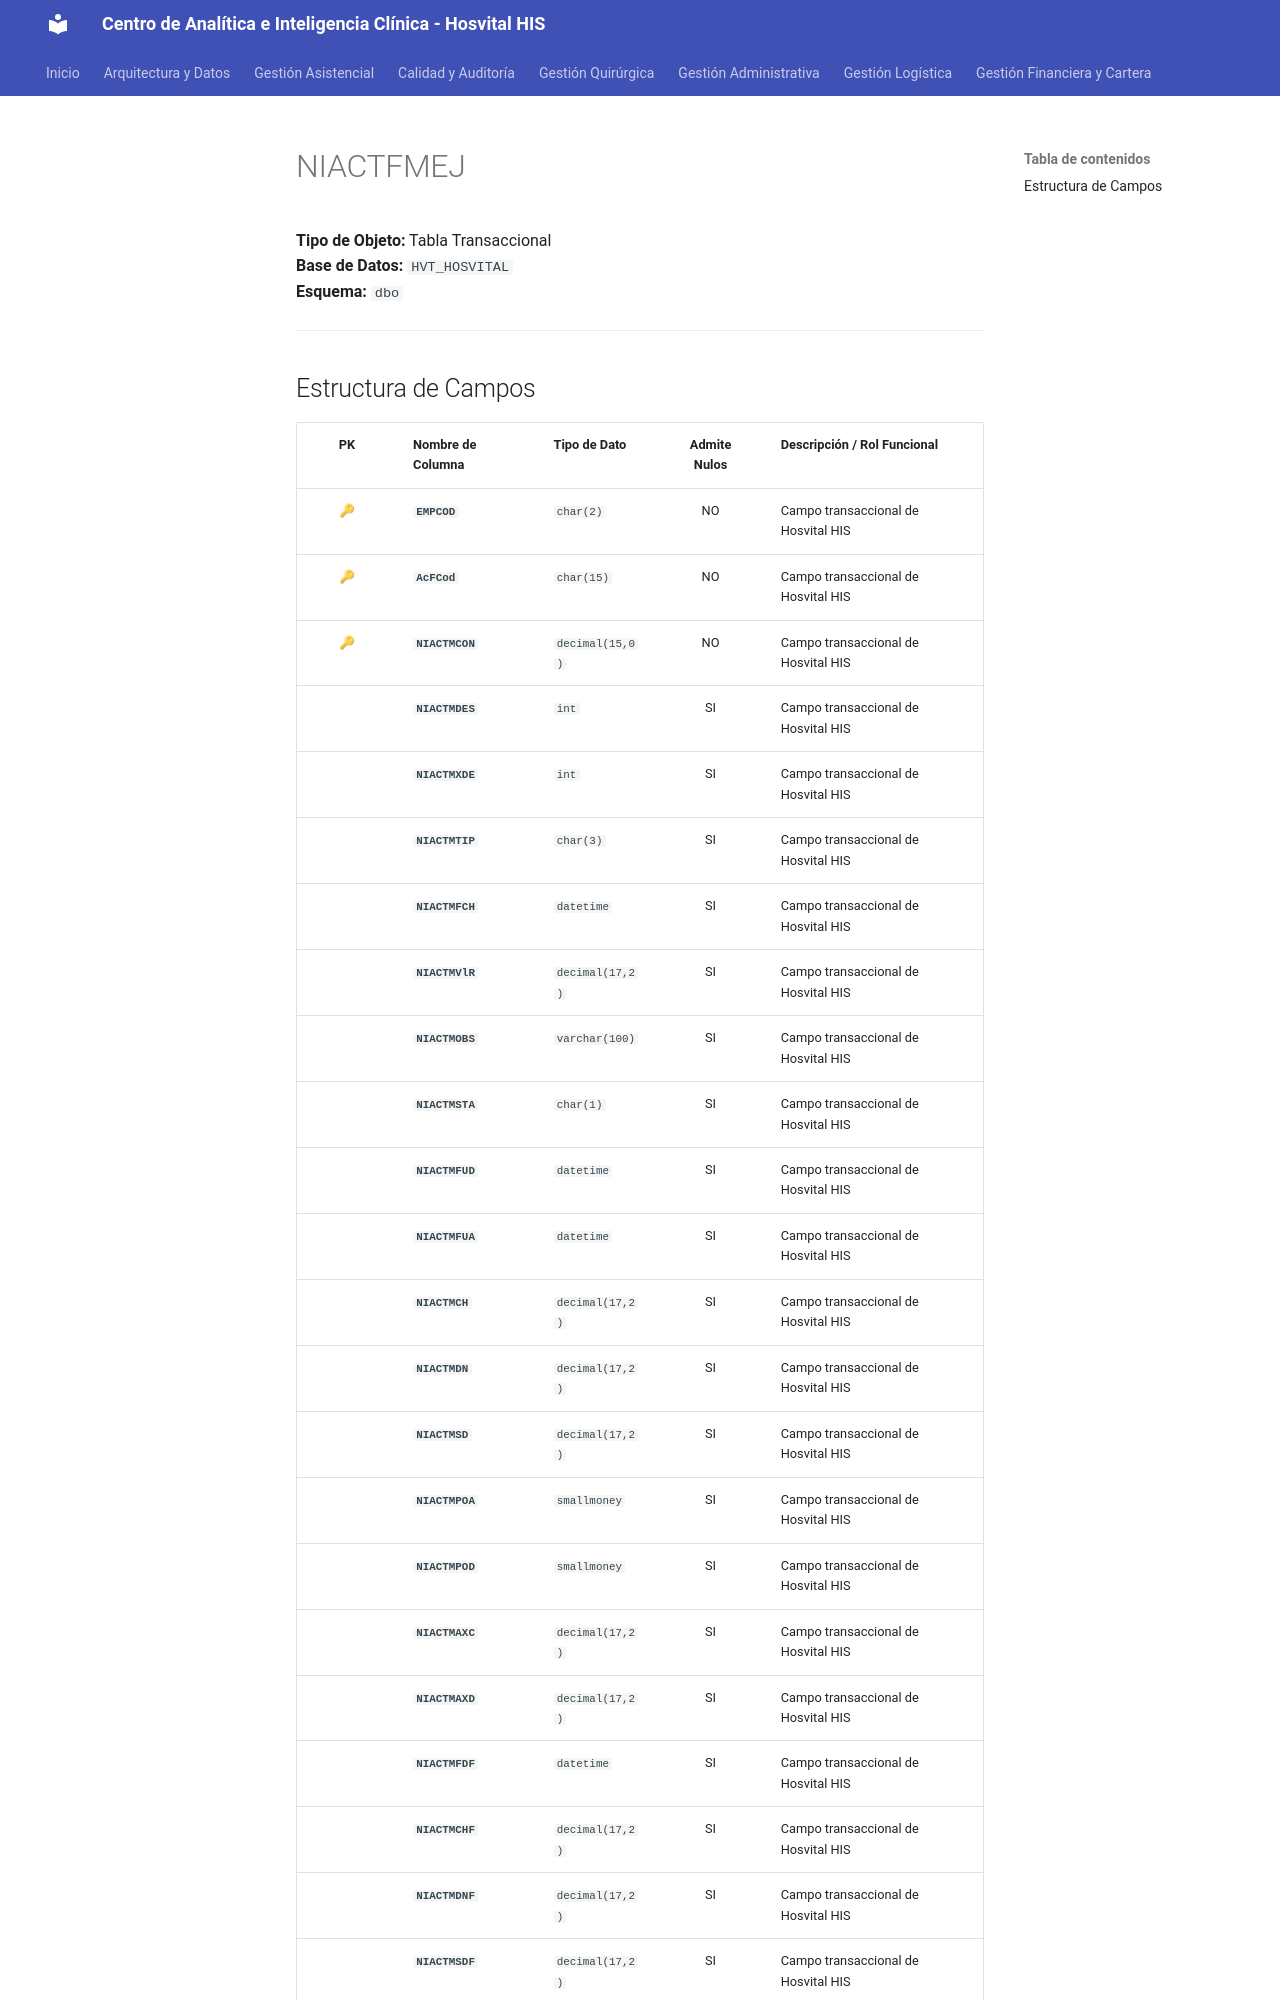

repository: SoporteSaludtech/superset-docs · page: diccionario-general/NIACTFMEJ/index.html · generator: mkdocs

# NIACTFMEJ

**Tipo de Objeto:** Tabla Transaccional  
**Base de Datos:** `HVT_HOSVITAL`  
**Esquema:** `dbo`

---

## Estructura de Campos

| PK | Nombre de Columna | Tipo de Dato | Admite Nulos | Descripción / Rol Funcional |
| :-: | :--- | :--- | :-: | :--- |
| 🔑 | **`EMPCOD`** | `char(2)` | NO | Campo transaccional de Hosvital HIS |
| 🔑 | **`AcFCod`** | `char(15)` | NO | Campo transaccional de Hosvital HIS |
| 🔑 | **`NIACTMCON`** | `decimal(15,0)` | NO | Campo transaccional de Hosvital HIS |
|  | **`NIACTMDES`** | `int` | SI | Campo transaccional de Hosvital HIS |
|  | **`NIACTMXDE`** | `int` | SI | Campo transaccional de Hosvital HIS |
|  | **`NIACTMTIP`** | `char(3)` | SI | Campo transaccional de Hosvital HIS |
|  | **`NIACTMFCH`** | `datetime` | SI | Campo transaccional de Hosvital HIS |
|  | **`NIACTMVlR`** | `decimal(17,2)` | SI | Campo transaccional de Hosvital HIS |
|  | **`NIACTMOBS`** | `varchar(100)` | SI | Campo transaccional de Hosvital HIS |
|  | **`NIACTMSTA`** | `char(1)` | SI | Campo transaccional de Hosvital HIS |
|  | **`NIACTMFUD`** | `datetime` | SI | Campo transaccional de Hosvital HIS |
|  | **`NIACTMFUA`** | `datetime` | SI | Campo transaccional de Hosvital HIS |
|  | **`NIACTMCH`** | `decimal(17,2)` | SI | Campo transaccional de Hosvital HIS |
|  | **`NIACTMDN`** | `decimal(17,2)` | SI | Campo transaccional de Hosvital HIS |
|  | **`NIACTMSD`** | `decimal(17,2)` | SI | Campo transaccional de Hosvital HIS |
|  | **`NIACTMPOA`** | `smallmoney` | SI | Campo transaccional de Hosvital HIS |
|  | **`NIACTMPOD`** | `smallmoney` | SI | Campo transaccional de Hosvital HIS |
|  | **`NIACTMAXC`** | `decimal(17,2)` | SI | Campo transaccional de Hosvital HIS |
|  | **`NIACTMAXD`** | `decimal(17,2)` | SI | Campo transaccional de Hosvital HIS |
|  | **`NIACTMFDF`** | `datetime` | SI | Campo transaccional de Hosvital HIS |
|  | **`NIACTMCHF`** | `decimal(17,2)` | SI | Campo transaccional de Hosvital HIS |
|  | **`NIACTMDNF`** | `decimal(17,2)` | SI | Campo transaccional de Hosvital HIS |
|  | **`NIACTMSDF`** | `decimal(17,2)` | SI | Campo transaccional de Hosvital HIS |
|  | **`N
